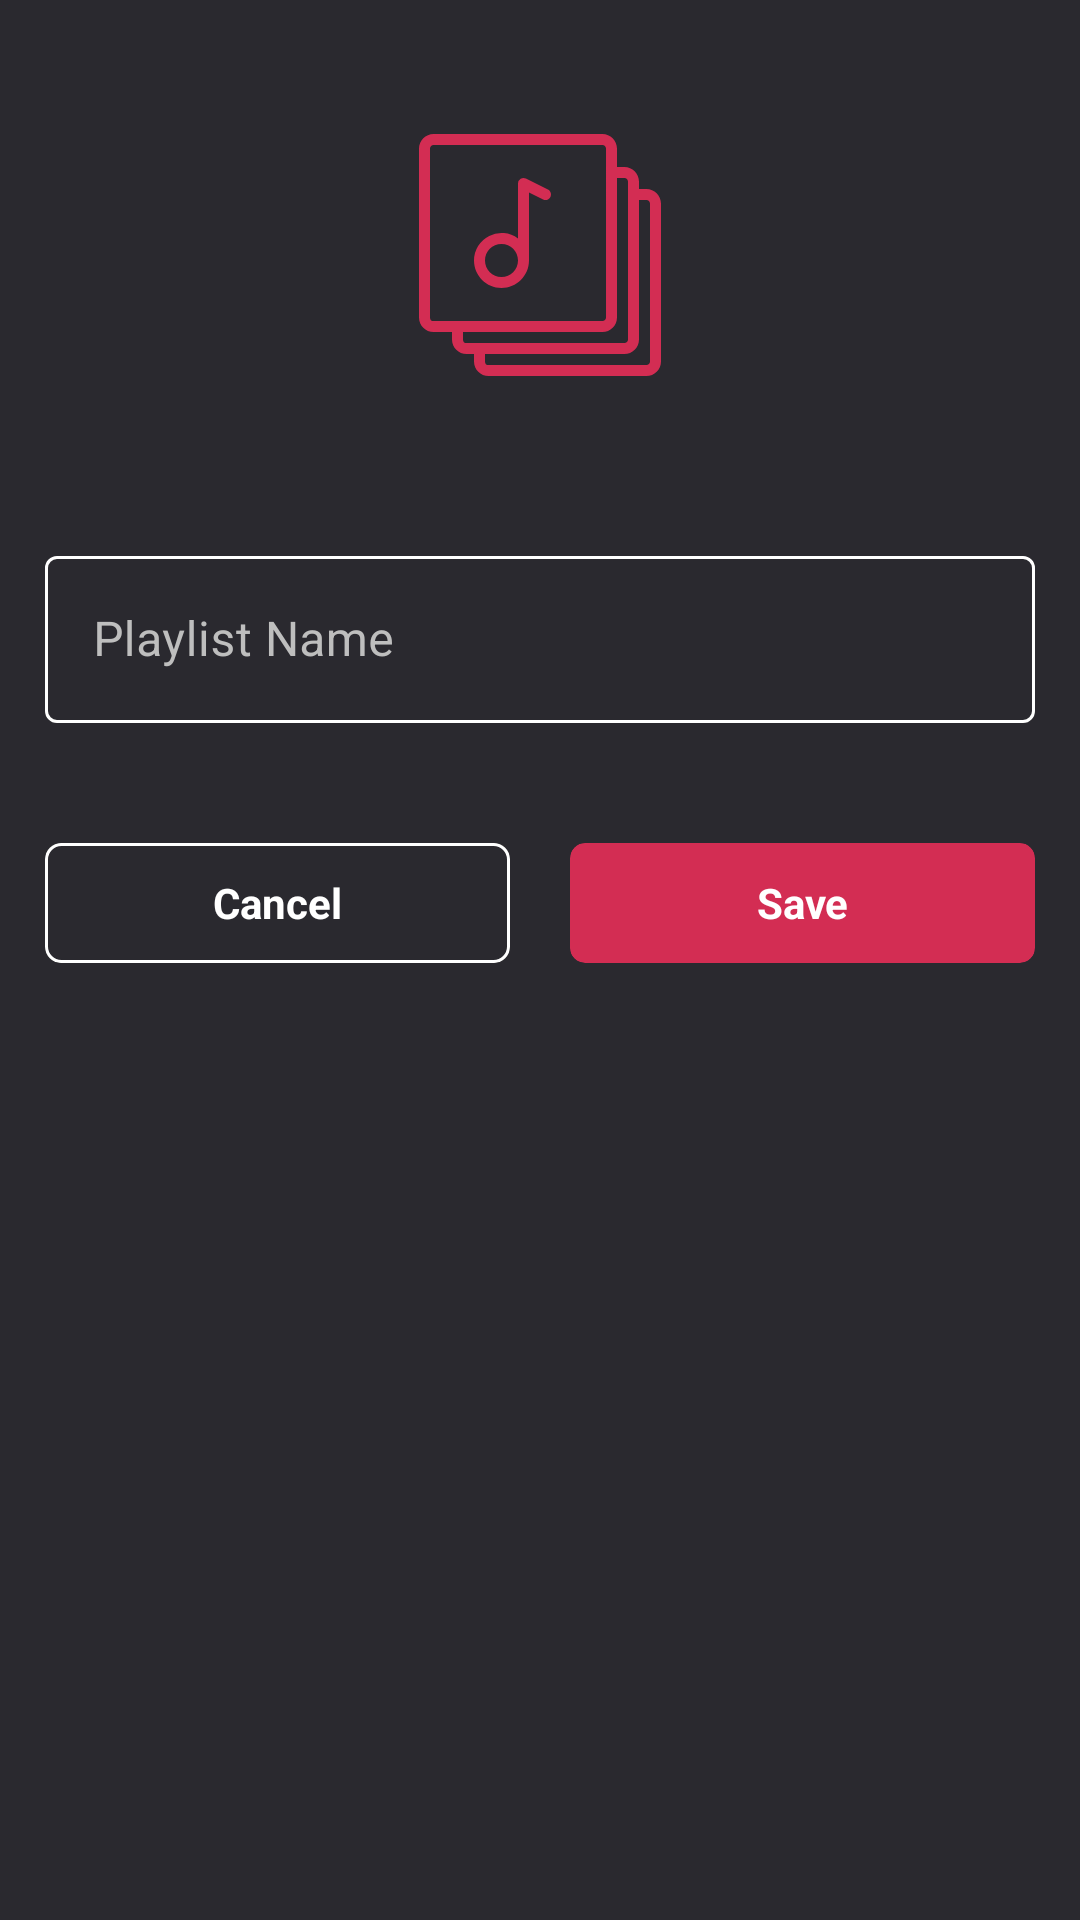

Reconstruct the res/layout file that produces this screen, plus the resources it refers to.
<!-- AndroidManifest.xml: application theme Base.Theme.MusicPlayer -->
<!-- res/layout/alert_dialog_of_add_playlist.xml -->
<?xml version="1.0" encoding="utf-8"?>
<RelativeLayout xmlns:android="http://schemas.android.com/apk/res/android"
    xmlns:app="http://schemas.android.com/apk/res-auto"
    android:id="@+id/customAlertDialogOf_addPlaylist_containerId"
    android:layout_width="match_parent"
    android:layout_height="wrap_content"
    android:background="@color/color_of_dialog">

    <ScrollView
        android:layout_width="match_parent"
        android:layout_height="wrap_content">

        <RelativeLayout
            android:layout_width="match_parent"
            android:layout_height="wrap_content">

            <RelativeLayout
                android:id="@+id/customAlertDialogOf_addPlaylist_RelativeLayoutId"
                android:layout_width="wrap_content"
                android:layout_height="wrap_content"
                android:layout_centerHorizontal="true"
                android:layout_marginTop="30dp">

                <ImageView
                    android:id="@+id/customAlertDialogOf_addPlaylist_ImageViewId"
                    android:layout_width="110dp"
                    android:layout_height="110dp"
                    android:src="@drawable/playlist_icon"
                    app:civ_border_color="@color/redColor_ofApp"
                    app:civ_border_width="1dp" />

            </RelativeLayout>

            <com.google.android.material.textfield.TextInputLayout
                android:id="@+id/customAlertDialogOf_addPlaylist_playlistName_textInputLayoutId"
                style="@style/Widget.MaterialComponents.TextInputLayout.OutlinedBox"
                android:layout_width="match_parent"
                android:layout_height="wrap_content"
                android:layout_below="@+id/customAlertDialogOf_addPlaylist_RelativeLayoutId"
                android:layout_gravity="center"
                android:layout_marginLeft="15dp"
                android:layout_marginTop="40dp"
                android:layout_marginRight="15dp"
                android:textColorHint="#BEBEBE"
                app:boxStrokeColor="@color/text_input_layout_stroke_color_selector"
                app:endIconCheckable="true"
                app:endIconMode="clear_text"
                app:endIconTint="#FFFFFF">

                <com.google.android.material.textfield.TextInputEditText
                    android:layout_width="match_parent"
                    android:layout_height="wrap_content"
                    android:hint="@string/customAlertDialogOfAddPlaylist_playListName"
                    android:maxLength="40"
                    android:textColor="#FFFFFF" />
            </com.google.android.material.textfield.TextInputLayout>

            <LinearLayout
                android:layout_width="match_parent"
                android:layout_height="wrap_content"
                android:layout_below="@id/customAlertDialogOf_addPlaylist_playlistName_textInputLayoutId"
                android:layout_marginTop="40dp"
                android:gravity="center_horizontal"
                android:orientation="horizontal">

                <androidx.cardview.widget.CardView
                    android:id="@+id/customAlertDialogOf_addPlaylist_cancelButtonId"
                    android:layout_width="0dp"
                    android:layout_height="40dp"
                    android:layout_marginLeft="15dp"
                    android:layout_marginRight="20dp"
                    android:layout_marginBottom="25dp"
                    android:layout_weight="1"
                    android:clickable="true"
                    android:focusable="true"
                    android:foreground="?android:attr/selectableItemBackground"
                    app:cardCornerRadius="5dp"
                    app:cardElevation="0dp"
                    app:cardMaxElevation="0dp">

                    <LinearLayout
                        android:layout_width="match_parent"
                        android:layout_height="match_parent"
                        android:layout_gravity="center"
                        android:background="@drawable/alertdialog_custom_cancelbtn"
                        android:gravity="center">

                        <TextView
                            android:layout_width="wrap_content"
                            android:layout_height="wrap_content"
                            android:gravity="center"
                            android:text="@string/customAlertDialogOfAddPlaylist_cancel"
                            android:textAllCaps="false"
                            android:textColor="@color/white"
                            android:textSize="14dp"
                            android:textStyle="bold" />
                    </LinearLayout>
                </androidx.cardview.widget.CardView>

                <androidx.cardview.widget.CardView
                    android:id="@+id/customAlertDialogOf_addPlaylist_saveButtonId"
                    android:layout_width="0dp"
                    android:layout_height="40dp"
                    android:layout_marginRight="15dp"
                    android:layout_marginBottom="25dp"
                    android:layout_weight="1"
                    android:clickable="true"
                    app:cardBackgroundColor="@color/redColor_ofApp"
                    android:focusable="true"
                    android:foreground="?attr/selectableItemBackground"
                    app:cardCornerRadius="5dp"
                    app:cardElevation="0dp"
                    app:cardMaxElevation="0dp">

                    <LinearLayout
                        android:layout_width="match_parent"
                        android:layout_height="match_parent"
                        android:layout_gravity="center"
                        android:gravity="center">

                        <TextView
                            android:layout_width="wrap_content"
                            android:layout_height="wrap_content"
                            android:layout_gravity="center"
                            android:gravity="center"
                            android:text="@string/customAlertDialogOfAddPlaylist_save"
                            android:textAllCaps="false"
                            android:textColor="@color/white"
                            android:textSize="14dp"
                            android:textStyle="bold" />
                    </LinearLayout>
                </androidx.cardview.widget.CardView>

            </LinearLayout>

        </RelativeLayout>
    </ScrollView>
</RelativeLayout>
<!-- resources referenced by this layout -->
<resources>
  <color name="color_of_dialog">#2A292F</color>
  <color name="redColor_ofApp">#D32D53</color>
  <color name="white">#FFFFFFFF</color>
  <!-- drawable alertdialog_custom_cancelbtn (drawable) -->
  <?xml version="1.0" encoding="utf-8"?>
  <shape xmlns:android="http://schemas.android.com/apk/res/android">
  
      <stroke android:color="@color/white"
          android:width="1dp"/>
      <solid android:color="@color/color_of_dialog"/>
      <corners android:radius="5dp"/>
  
  </shape>
  <!-- drawable playlist_icon (drawable) -->
  <vector xmlns:android="http://schemas.android.com/apk/res/android"
      android:width="512dp"
      android:height="512dp"
      android:viewportWidth="24"
      android:viewportHeight="24">
    <path
        android:pathData="M19.738,7.2L19.2,7.2l0,-0.538C19.2,6.076 18.723,5.6 18.138,5.6L17.6,5.6L17.6,4.262C17.6,3.676 17.123,3.2 16.538,3.2L4.262,3.2C3.677,3.2 3.2,3.676 3.2,4.262l0,12.277C3.2,17.124 3.677,17.6 4.262,17.6L5.6,17.6l0,0.538C5.6,18.724 6.077,19.2 6.662,19.2L7.2,19.2l0,0.538C7.2,20.324 7.677,20.8 8.262,20.8l11.477,0c0.585,0 1.062,-0.476 1.062,-1.062L20.8,8.262C20.8,7.676 20.323,7.2 19.738,7.2zM4,16.538L4,4.262c0,-0.144 0.117,-0.262 0.262,-0.262l12.277,0c0.145,0 0.262,0.118 0.262,0.262l0,12.277c0,0.144 -0.117,0.262 -0.262,0.262L4.262,16.8A0.262,0.262 45,0 1,4 16.538zM6.4,18.138L6.4,17.6l10.138,0c0.585,0 1.062,-0.476 1.062,-1.062L17.6,6.4l0.538,0c0.145,0 0.262,0.118 0.262,0.262l0,11.477c0,0.144 -0.117,0.262 -0.262,0.262L6.662,18.4A0.262,0.262 45,0 1,6.4 18.138zM20,19.738c0,0.144 -0.117,0.262 -0.262,0.262L8.262,20A0.262,0.262 45,0 1,8 19.738L8,19.2l10.138,0c0.585,0 1.062,-0.476 1.062,-1.062L19.2,8l0.538,0c0.145,0 0.262,0.118 0.262,0.262z"
        android:fillColor="@color/redColor_ofApp"/>
    <path
        android:pathData="m12.576,7.24 l-1.6,-0.8a0.408,0.408 0,0 0,-0.384 0.016,0.416 0.416,0 0,0 -0.192,0.344l0,4a2,2 0,0 0,-3.2 1.6C7.2,13.497 8.103,14.4 9.2,14.4s2,-0.903 2,-2L11.2,7.448l1.024,0.512c0.198,0.097 0.439,0.014 0.536,-0.184s0.014,-0.439 -0.184,-0.536zM9.2,13.6c-0.664,0 -1.2,-0.536 -1.2,-1.2S8.536,11.2 9.2,11.2s1.2,0.536 1.2,1.2S9.864,13.6 9.2,13.6z"
        android:fillColor="@color/redColor_ofApp"/>
  </vector>
  <string name="customAlertDialogOfAddPlaylist_cancel">Cancel</string>
  <string name="customAlertDialogOfAddPlaylist_playListName">Playlist Name</string>
  <string name="customAlertDialogOfAddPlaylist_save">Save</string>
  <style name="Base.Theme.MusicPlayer" parent="Theme.Material3.Dark.NoActionBar">
          
          <item name="colorPrimary">@color/redColor_ofApp</item>
          <item name="colorPrimaryVariant">@color/redLightColor_ofApp</item>
          <item name="colorOnPrimary">@color/black</item>
          
          <item name="colorOnSecondary">@color/black</item>
          
          <item name="android:statusBarColor">@color/redColor_ofApp</item>
          
          <item name="android:navigationBarColor">@color/dark_primaryColor_ofApp</item>
      </style>
  <color name="redLightColor_ofApp">#AE2B49</color>
  <color name="black">#FF000000</color>
  <color name="dark_primaryColor_ofApp">#191C20</color>
</resources>
